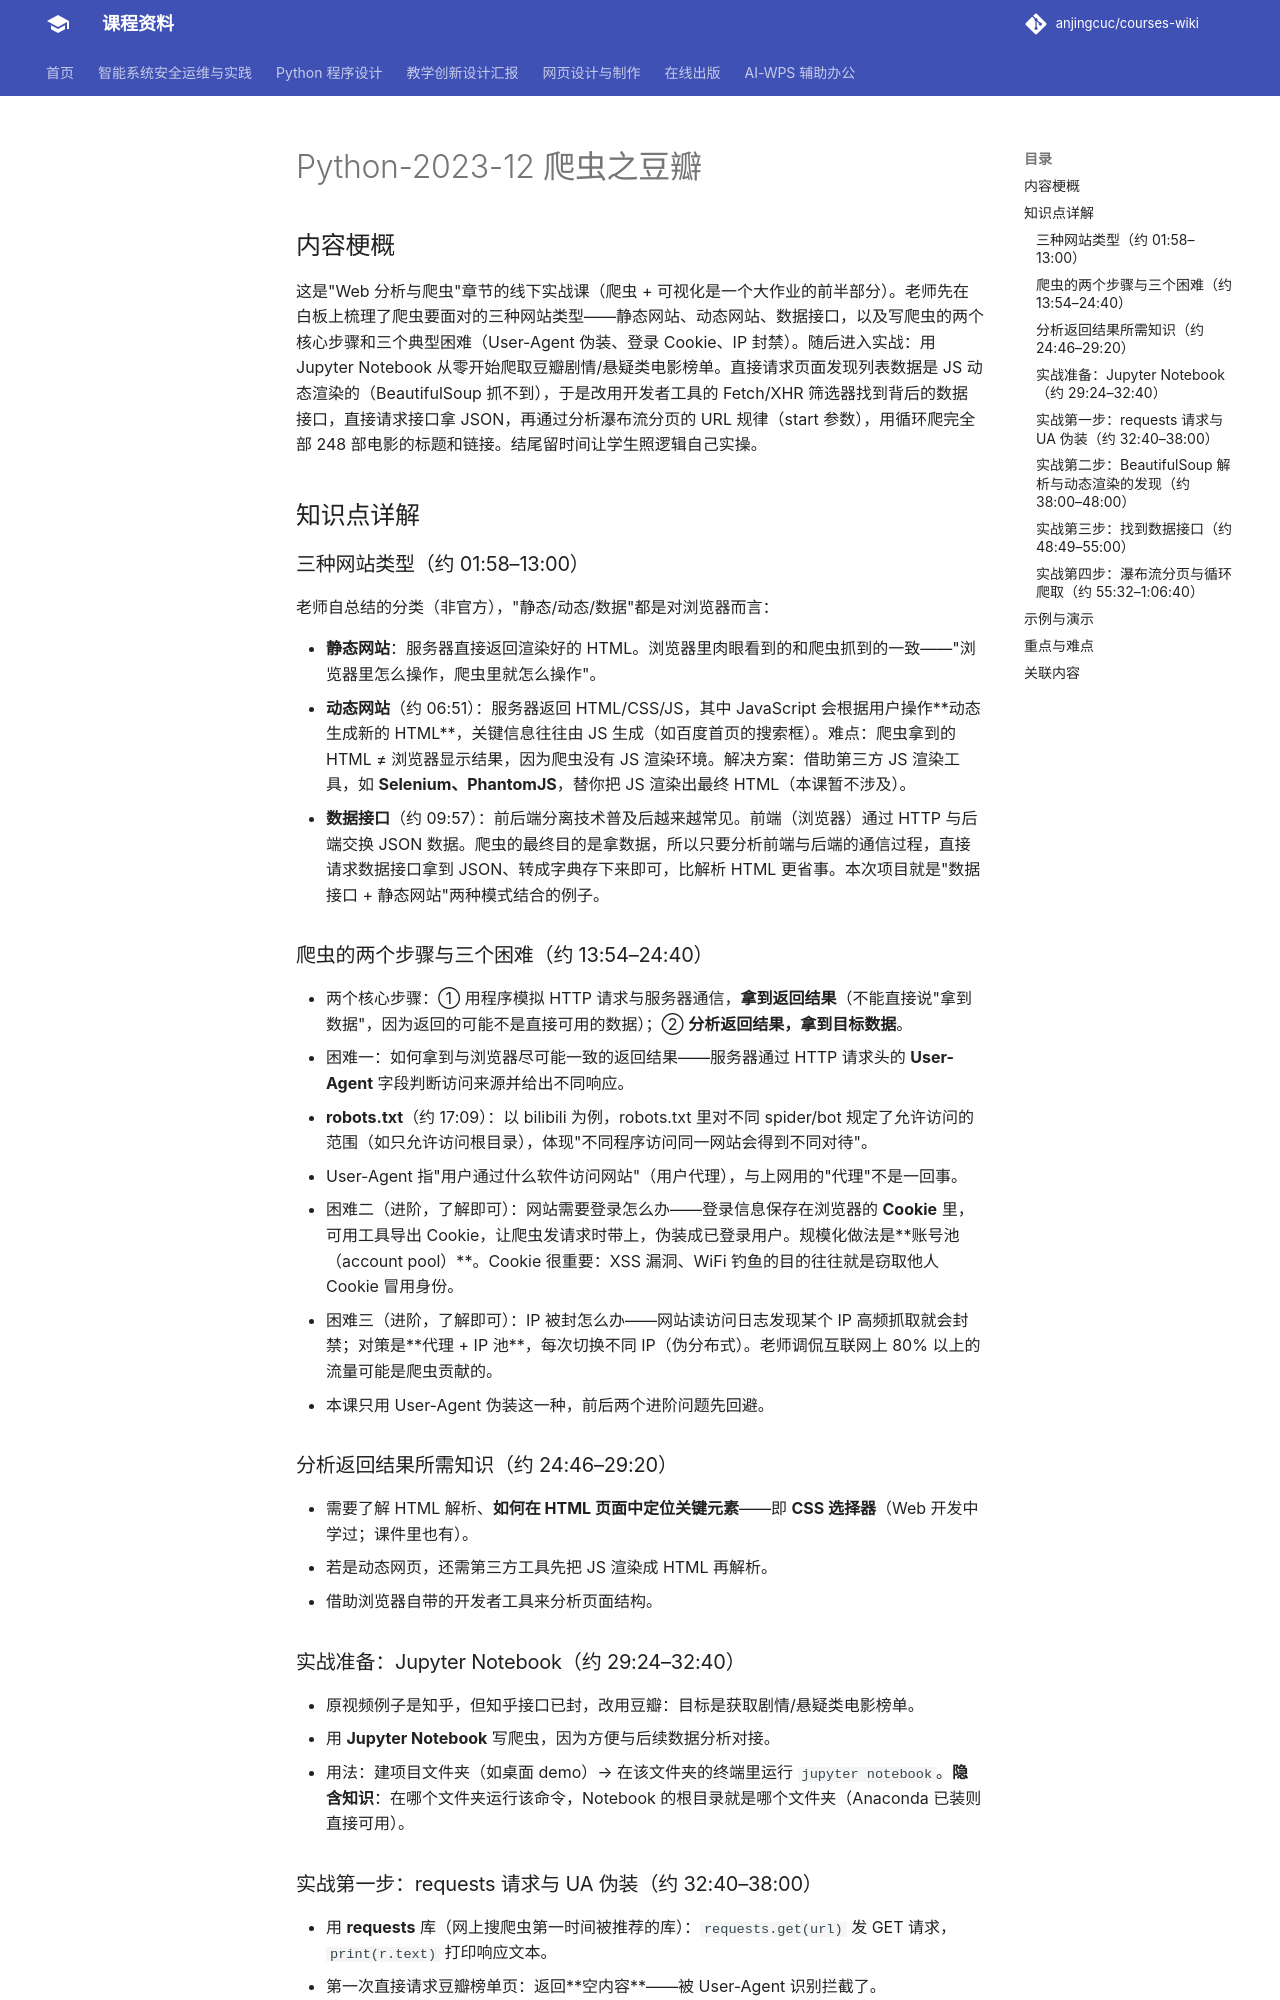

repository: anjingcuc/courses-wiki · page: python/v2/notes/Python-2023-12-爬虫之豆瓣/index.html · generator: mkdocs

# Python-2023-12 爬虫之豆瓣

## 内容梗概

这是"Web 分析与爬虫"章节的线下实战课（爬虫 + 可视化是一个大作业的前半部分）。老师先在白板上梳理了爬虫要面对的三种网站类型——静态网站、动态网站、数据接口，以及写爬虫的两个核心步骤和三个典型困难（User-Agent 伪装、登录 Cookie、IP 封禁）。随后进入实战：用 Jupyter Notebook 从零开始爬取豆瓣剧情/悬疑类电影榜单。直接请求页面发现列表数据是 JS 动态渲染的（BeautifulSoup 抓不到），于是改用开发者工具的 Fetch/XHR 筛选器找到背后的数据接口，直接请求接口拿 JSON，再通过分析瀑布流分页的 URL 规律（start 参数），用循环爬完全部 248 部电影的标题和链接。结尾留时间让学生照逻辑自己实操。

## 知识点详解

### 三种网站类型（约 01:58–13:00）

老师自总结的分类（非官方），"静态/动态/数据"都是对浏览器而言：

- **静态网站**：服务器直接返回渲染好的 HTML。浏览器里肉眼看到的和爬虫抓到的一致——"浏览器里怎么操作，爬虫里就怎么操作"。
- **动态网站**（约 06:51）：服务器返回 HTML/CSS/JS，其中 JavaScript 会根据用户操作**动态生成新的 HTML**，关键信息往往由 JS 生成（如百度首页的搜索框）。难点：爬虫拿到的 HTML ≠ 浏览器显示结果，因为爬虫没有 JS 渲染环境。解决方案：借助第三方 JS 渲染工具，如 **Selenium、PhantomJS**，替你把 JS 渲染出最终 HTML（本课暂不涉及）。
- **数据接口**（约 09:57）：前后端分离技术普及后越来越常见。前端（浏览器）通过 HTTP 与后端交换 JSON 数据。爬虫的最终目的是拿数据，所以只要分析前端与后端的通信过程，直接请求数据接口拿到 JSON、转成字典存下来即可，比解析 HTML 更省事。本次项目就是"数据接口 + 静态网站"两种模式结合的例子。

### 爬虫的两个步骤与三个困难（约 13:54–24:40）

- 两个核心步骤：① 用程序模拟 HTTP 请求与服务器通信，**拿到返回结果**（不能直接说"拿到数据"，因为返回的可能不是直接可用的数据）；② **分析返回结果，拿到目标数据**。
- 困难一：如何拿到与浏览器尽可能一致的返回结果——服务器通过 HTTP 请求头的 **User-Agent** 字段判断访问来源并给出不同响应。
  - **robots.txt**（约 17:09）：以 bilibili 为例，robots.txt 里对不同 spider/bot 规定了允许访问的范围（如只允许访问根目录），体现"不同程序访问同一网站会得到不同对待"。
  - User-Agent 指"用户通过什么软件访问网站"（用户代理），与上网用的"代理"不是一回事。
- 困难二（进阶，了解即可）：网站需要登录怎么办——登录信息保存在浏览器的 **Cookie** 里，可用工具导出 Cookie，让爬虫发请求时带上，伪装成已登录用户。规模化做法是**账号池（account pool）**。Cookie 很重要：XSS 漏洞、WiFi 钓鱼的目的往往就是窃取他人 Cookie 冒用身份。
- 困难三（进阶，了解即可）：IP 被封怎么办——网站读访问日志发现某个 IP 高频抓取就会封禁；对策是**代理 + IP 池**，每次切换不同 IP（伪分布式）。老师调侃互联网上 80% 以上的流量可能是爬虫贡献的。
- 本课只用 User-Agent 伪装这一种，前后两个进阶问题先回避。

### 分析返回结果所需知识（约 24:46–29:20）

- 需要了解 HTML 解析、**如何在 HTML 页面中定位关键元素**——即 **CSS 选择器**（Web 开发中学过；课件里也有）。
- 若是动态网页，还需第三方工具先把 JS 渲染成 HTML 再解析。
- 借助浏览器自带的开发者工具来分析页面结构。

### 实战准备：Jupyter Notebook（约 29:24–32:40）

- 原视频例子是知乎，但知乎接口已封，改用豆瓣：目标是获取剧情/悬疑类电影榜单。
- 用 **Jupyter Notebook** 写爬虫，因为方便与后续数据分析对接。
- 用法：建项目文件夹（如桌面 demo）→ 在该文件夹的终端里运行 `jupyter notebook`。**隐含知识**：在哪个文件夹运行该命令，Notebook 的根目录就是哪个文件夹（Anaconda 已装则直接可用）。
